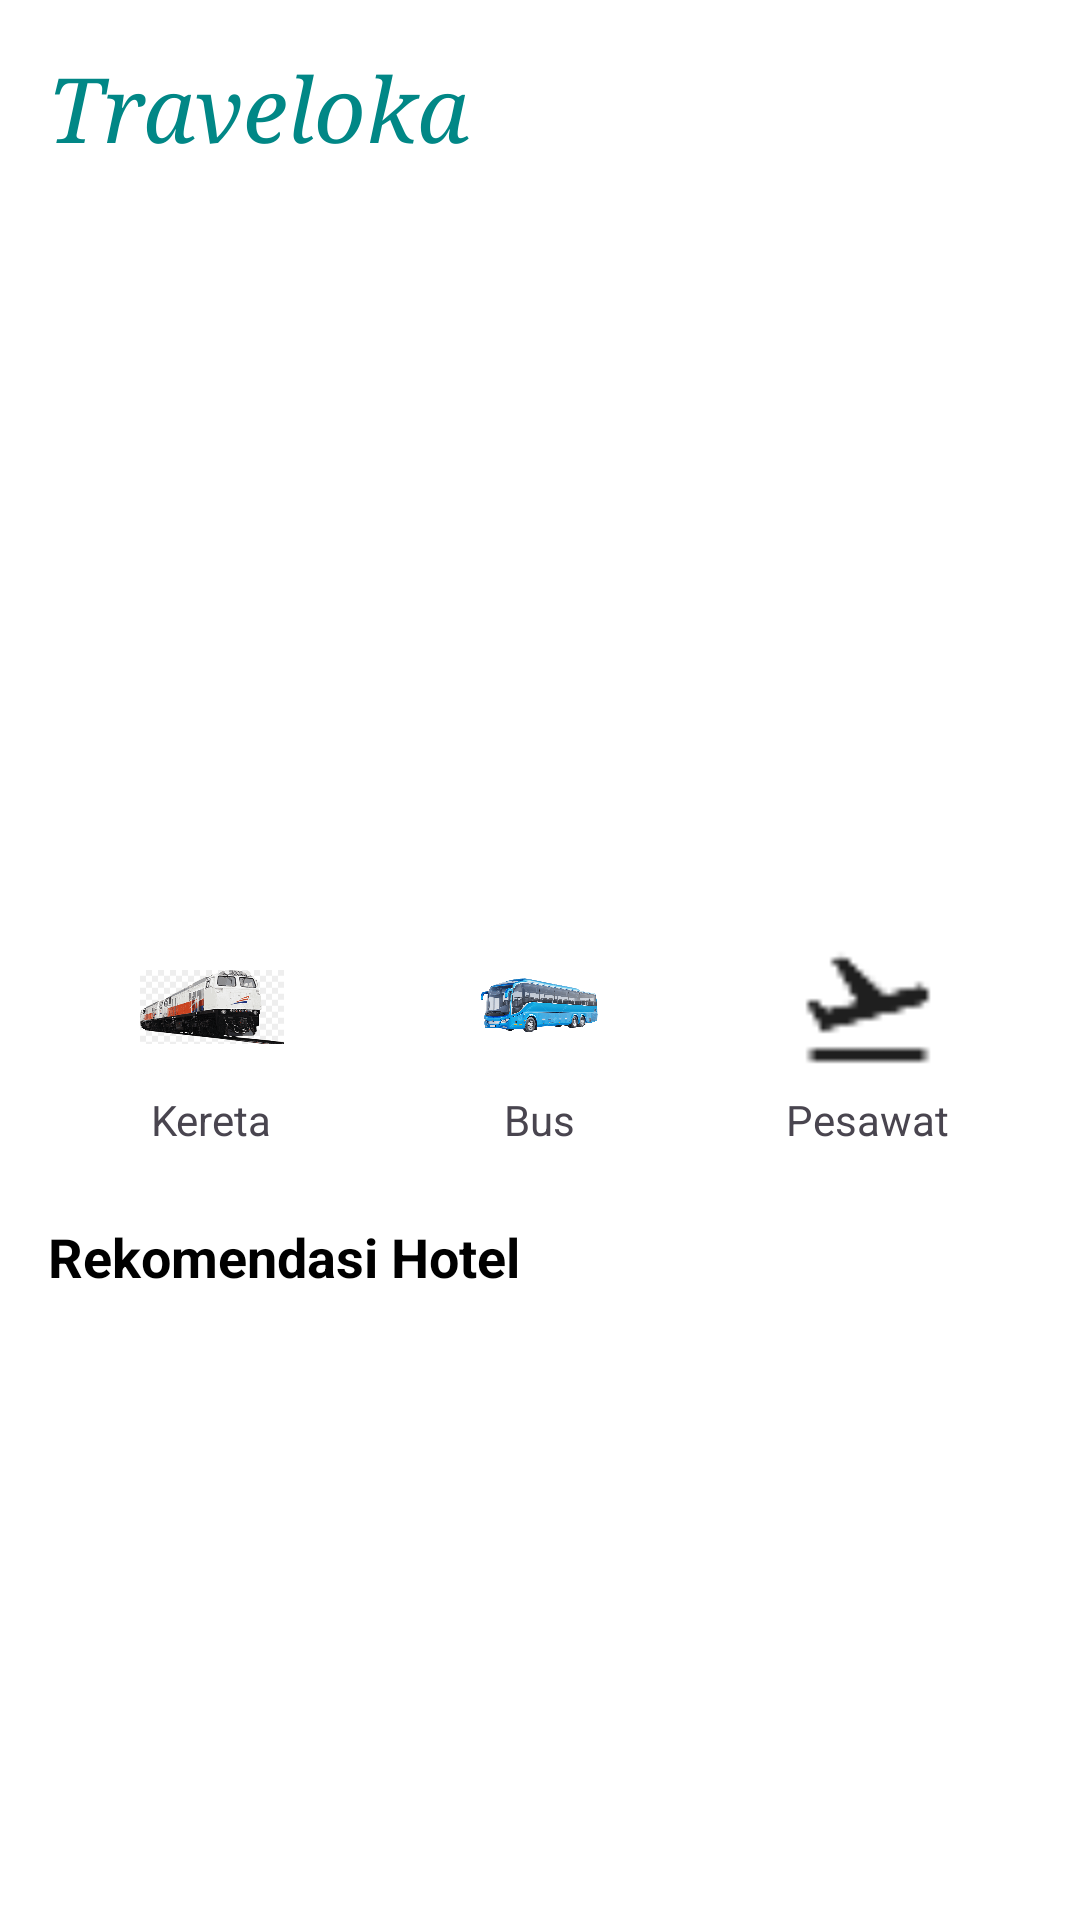

Produce the Android XML layout that renders to this screen, including the resource entries it uses.
<!-- AndroidManifest.xml: application theme Theme.Material3.Light -->
<!-- res/layout/fragment_home.xml -->
<?xml version="1.0" encoding="utf-8"?>
<androidx.core.widget.NestedScrollView xmlns:android="http://schemas.android.com/apk/res/android"
    android:layout_width="match_parent"
    android:layout_height="match_parent"
    android:fillViewport="true"
    android:background="@android:color/white"
    android:orientation="vertical">

    <LinearLayout
        android:layout_width="match_parent"
        android:layout_height="wrap_content"
        android:orientation="vertical">

        
        <TextView
            android:layout_width="match_parent"
            android:layout_height="wrap_content"
            android:text="Traveloka"
            android:textSize="30sp"
            android:fontFamily="serif"
            android:textStyle="italic"
            android:paddingStart="16dp"
            android:paddingTop="16dp"
            android:paddingEnd="16dp"
            android:textColor="@color/teal_700" />

        
        <androidx.viewpager2.widget.ViewPager2
            android:id="@+id/imageSlider"
            android:layout_width="match_parent"
            android:layout_height="200dp"
            android:layout_margin="16dp" />

        
        <LinearLayout
            android:id="@+id/layoutTransportOptions"
            android:layout_width="match_parent"
            android:layout_height="wrap_content"
            android:orientation="horizontal"
            android:gravity="center"
            android:padding="16dp"
            android:layout_marginTop="8dp"
            android:layout_marginBottom="8dp"
            android:background="@android:color/white">

            
            <LinearLayout
                android:id="@+id/layoutKereta"
                android:layout_width="0dp"
                android:layout_height="wrap_content"
                android:layout_weight="1"
                android:orientation="vertical"
                android:gravity="center"
                android:clickable="true"
                android:focusable="true">

                <ImageView
                    android:layout_width="48dp"
                    android:layout_height="48dp"
                    android:src="@drawable/ic_train" />

                <TextView
                    android:layout_width="wrap_content"
                    android:layout_height="wrap_content"
                    android:text="Kereta"
                    android:textSize="14sp"
                    android:layout_marginTop="4dp"/>
            </LinearLayout>

            
            <LinearLayout
                android:id="@+id/layoutBus"
                android:layout_width="0dp"
                android:layout_height="wrap_content"
                android:layout_weight="1"
                android:orientation="vertical"
                android:gravity="center"
                android:clickable="true"
                android:focusable="true">

                <ImageView
                    android:layout_width="48dp"
                    android:layout_height="48dp"
                    android:src="@drawable/ic_bus" />

                <TextView
                    android:layout_width="wrap_content"
                    android:layout_height="wrap_content"
                    android:text="Bus"
                    android:textSize="14sp"
                    android:layout_marginTop="4dp"/>
            </LinearLayout>

            
            <LinearLayout
                android:id="@+id/layoutPesawat"
                android:layout_width="0dp"
                android:layout_height="wrap_content"
                android:layout_weight="1"
                android:orientation="vertical"
                android:gravity="center"
                android:clickable="true"
                android:focusable="true">

                <ImageView
                    android:layout_width="48dp"
                    android:layout_height="48dp"
                    android:src="@drawable/ic_plane" />

                <TextView
                    android:layout_width="wrap_content"
                    android:layout_height="wrap_content"
                    android:text="Pesawat"
                    android:textSize="14sp"
                    android:layout_marginTop="4dp"/>
            </LinearLayout>
        </LinearLayout>

        
        <TextView
            android:layout_width="match_parent"
            android:layout_height="wrap_content"
            android:text="Rekomendasi Hotel"
            android:textSize="18sp"
            android:textStyle="bold"
            android:paddingStart="16dp"
            android:paddingBottom="8dp"
            android:textColor="@android:color/black" />

        
        <androidx.recyclerview.widget.RecyclerView
            android:id="@+id/recyclerHotel"
            android:layout_width="match_parent"
            android:layout_height="wrap_content"
            android:paddingStart="16dp"
            android:paddingEnd="16dp"
            android:layout_marginBottom="16dp"
            android:nestedScrollingEnabled="false"
            android:overScrollMode="never" />
    </LinearLayout>
</androidx.core.widget.NestedScrollView>
<!-- resources referenced by this layout -->
<resources>
  <color name="teal_700">#018786</color>
  <!-- drawable ic_bus: png bitmap (drawable, 640997 bytes) -->
  <!-- drawable ic_plane: png bitmap (drawable, 445 bytes) -->
  <!-- drawable ic_train: png bitmap (drawable, 15106 bytes) -->
</resources>
